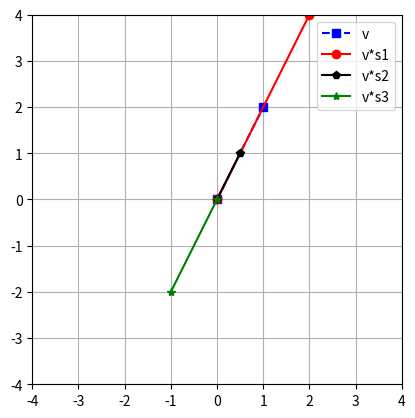
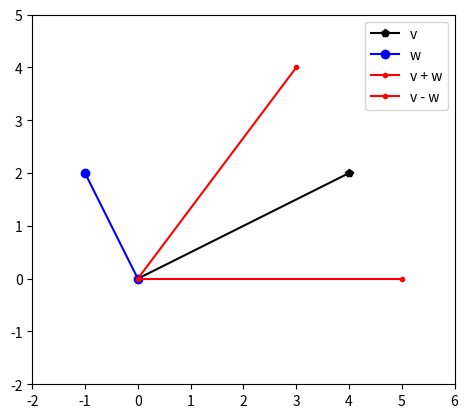

Reproduce these figures in Python, in order.
#!/usr/bin/env python
# ---
# jupyter:
#   jupytext:
#     cell_metadata_filter: -all
#     formats: ipynb,py:light
#     text_representation:
#       extension: .py
#       format_name: light
#       format_version: '1.5'
#       jupytext_version: 1.12.0
#   kernelspec:
#     display_name: 'Python 3.9.9 64-bit (''DataAnalysis'': venv)'
#     language: python
#     name: python3
# ---

import numpy as np
import matplotlib.pyplot as plt

s1 = 2
s2 = 0.5
s3 = -1
vec = np.array([1, 2])

# +
fig = plt.figure()
ax = fig.add_subplot()

ax.plot([0, vec[0]], [0, vec[1]], "bs--", label="v")
ax.plot([0, s1 * vec[0]], [0, s1 * vec[1]], "ro-", label="v*s1")
ax.plot([0, s2 * vec[0]], [0, s2 * vec[1]], "kp-", label="v*s2")
ax.plot([0, s3 * vec[0]], [0, s3 * vec[1]], "g*-", label="v*s3")

ax.axis("square")
ax.set_xlim([-4, 4])
ax.set_ylim([-4, 4])
ax.grid()
ax.legend()

plt.show()

# +
fig = plt.figure()
ax = fig.add_subplot()

v = np.array([4, 2])
w = np.array([-1, 2])
vec3 = v + w
vec4 = v - w

ax.plot([0, v[0]], [0, v[1]], "kp-", label="v")
ax.plot([0, w[0]], [0, w[1]], "bo-", label="w")
ax.plot([0, vec3[0]], [0, vec3[1]], "r.-", label="v + w")
ax.plot([0, vec4[0]], [0, vec4[1]], "r.-", label="v - w")

ax.axis("scaled")
ax.set_xlim([-2, 6])
ax.set_ylim([-2, 5])
ax.legend()
